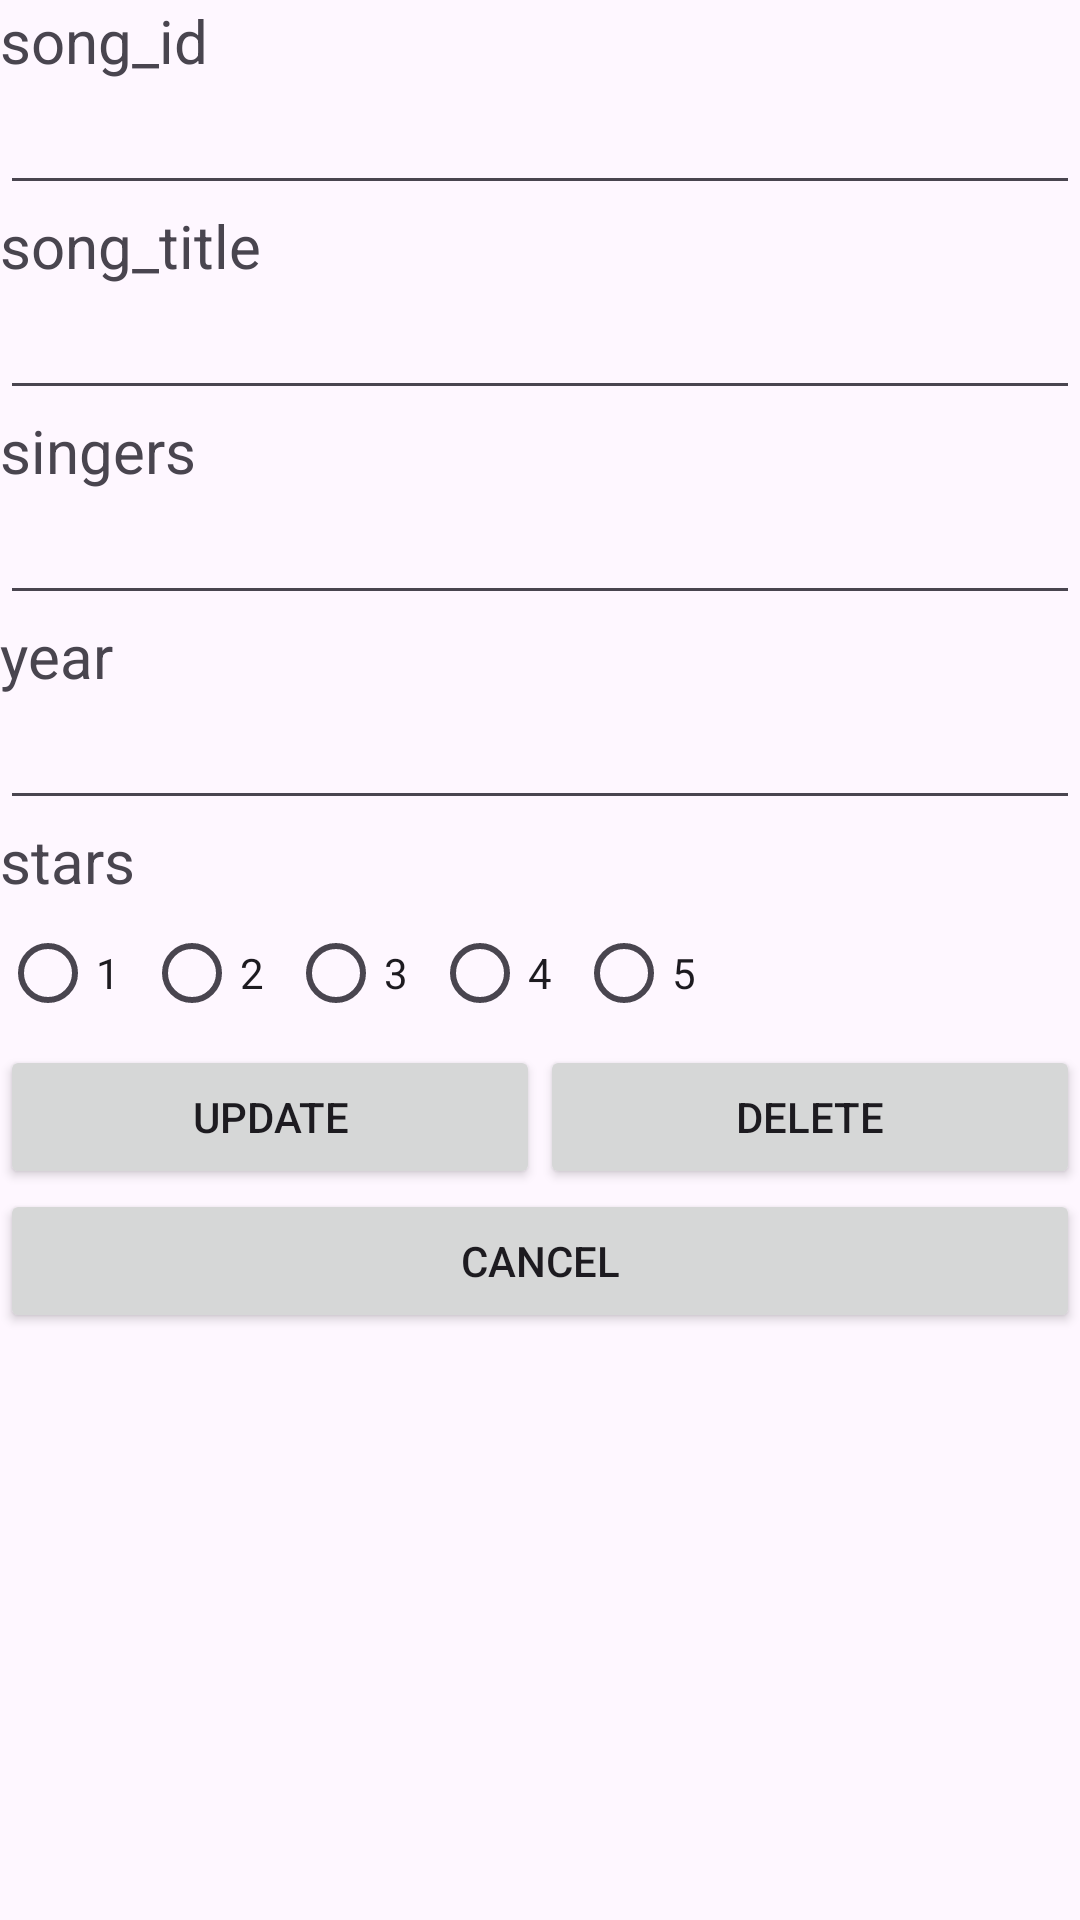

Here is an Android app screen rendered from its layout file. Give the layout XML and the strings, colors and styles it references.
<!-- AndroidManifest.xml: application theme Theme.SonglistNDP -->
<!-- res/layout/activity_third.xml -->
<?xml version="1.0" encoding="utf-8"?>
<LinearLayout xmlns:android="http://schemas.android.com/apk/res/android"
    xmlns:app="http://schemas.android.com/apk/res-auto"
    xmlns:tools="http://schemas.android.com/tools"
    android:layout_width="match_parent"
    android:layout_height="match_parent"
    tools:context=".ThirdActivity"
    android:orientation="vertical">

    <TextView
        android:layout_width="wrap_content"
        android:layout_height="wrap_content"
        android:text="song_id"
        android:textSize="20sp" />

    <EditText
        android:id="@+id/etSongID"
        android:layout_width="match_parent"
        android:layout_height="wrap_content">
    </EditText>

    <TextView
        android:layout_width="wrap_content"
        android:layout_height="wrap_content"
        android:text="song_title"
        android:textSize="20sp"/>

    <EditText
        android:id="@+id/etSong"
        android:layout_width="match_parent"
        android:layout_height="wrap_content">
    </EditText>

    <TextView
        android:layout_width="wrap_content"
        android:layout_height="wrap_content"
        android:text="singers"
        android:textSize="20sp"/>


    <EditText
        android:id="@+id/etSingers"
        android:layout_width="match_parent"
        android:layout_height="wrap_content"
        android:ems="10"
        android:inputType="text" />

    <TextView
        android:layout_width="wrap_content"
        android:layout_height="wrap_content"
        android:text="year"
        android:textSize="20sp"/>

    <EditText
        android:id="@+id/etYear"
        android:layout_width="match_parent"
        android:layout_height="wrap_content"
        android:inputType="date">
    </EditText>

    <TextView
        android:layout_width="wrap_content"
        android:layout_height="wrap_content"
        android:text="stars"
        android:textSize="20sp"/>
    <RadioGroup
        android:id="@+id/rgStars"
        android:layout_width="match_parent"
        android:layout_height="wrap_content"
        android:orientation="horizontal">
        <RadioButton
            android:id="@+id/rb1"
            android:layout_width="wrap_content"
            android:layout_height="match_parent"
            android:text="1">
        </RadioButton>

        <RadioButton
            android:id="@+id/rb2"
            android:layout_width="wrap_content"
            android:layout_height="match_parent"
            android:text="2">
        </RadioButton>

        <RadioButton
            android:id="@+id/rb3"
            android:layout_width="wrap_content"
            android:layout_height="match_parent"
            android:text="3">
        </RadioButton>

        <RadioButton
            android:id="@+id/rb4"
            android:layout_width="wrap_content"
            android:layout_height="match_parent"
            android:text="4">
        </RadioButton>

        <RadioButton
            android:id="@+id/rb5"
            android:layout_width="wrap_content"
            android:layout_height="match_parent"
            android:text="5">
        </RadioButton>
    </RadioGroup>
    <LinearLayout
        android:layout_width="match_parent"
        android:layout_height="wrap_content"
        android:orientation="horizontal">

        <Button
            android:id="@+id/btnUpdate"
            android:layout_width="0dp"
            android:layout_weight="1"
            android:layout_height="wrap_content"
            android:text="update">
        </Button>

        <Button
            android:id="@+id/btnDelete"
            android:layout_width="0dp"
            android:layout_weight="1"
            android:layout_height="wrap_content"
            android:text="delete">
        </Button>
    </LinearLayout>

    <Button
        android:id="@+id/btnCancel"
        android:layout_width="match_parent"
        android:layout_height="wrap_content"
        android:text="cancel">
    </Button>
</LinearLayout>
<!-- resources referenced by this layout -->
<resources>
  <style name="Theme.SonglistNDP" parent="Base.Theme.SonglistNDP" />
  <style name="Base.Theme.SonglistNDP" parent="Theme.Material3.DayNight.NoActionBar">
          
          
      </style>
</resources>
